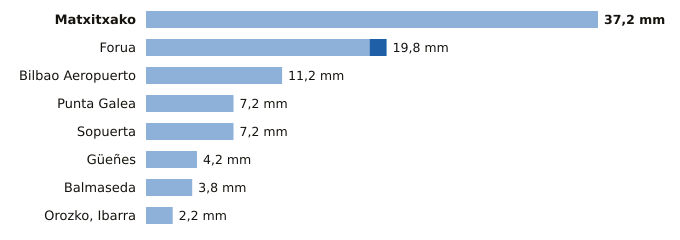

The file beside this chart, header and first rows:
estacion, provincia, indicativo, mm_6_dias_anteriores, mm_hoy, mm_7_dias, horas_de_hoy
Matxitxako, Bizkaia, 1057B, 37.2, 0.0, 37.2, 18
Forua, Bizkaia, 1056K, 18.4, 1.4, 19.8, 18
Bilbao Aeropuerto, Bizkaia, 1082, 11.2, 0.0, 11.2, 18
Punta Galea, Bizkaia, 1059X, 7.2, 0.0, 7.2, 18
Sopuerta, Bizkaia, 1083B, 7.2, 0.0, 7.2, 18
Güeñes, Bizkaia, 1078I, 4.2, 0.0, 4.2, 18
Balmaseda, Bizkaia, 1078C, 3.8, 0.0, 3.8, 17
Orozko, Ibarra, Bizkaia, 1064L, 2.2, 0.0, 2.2, 18
